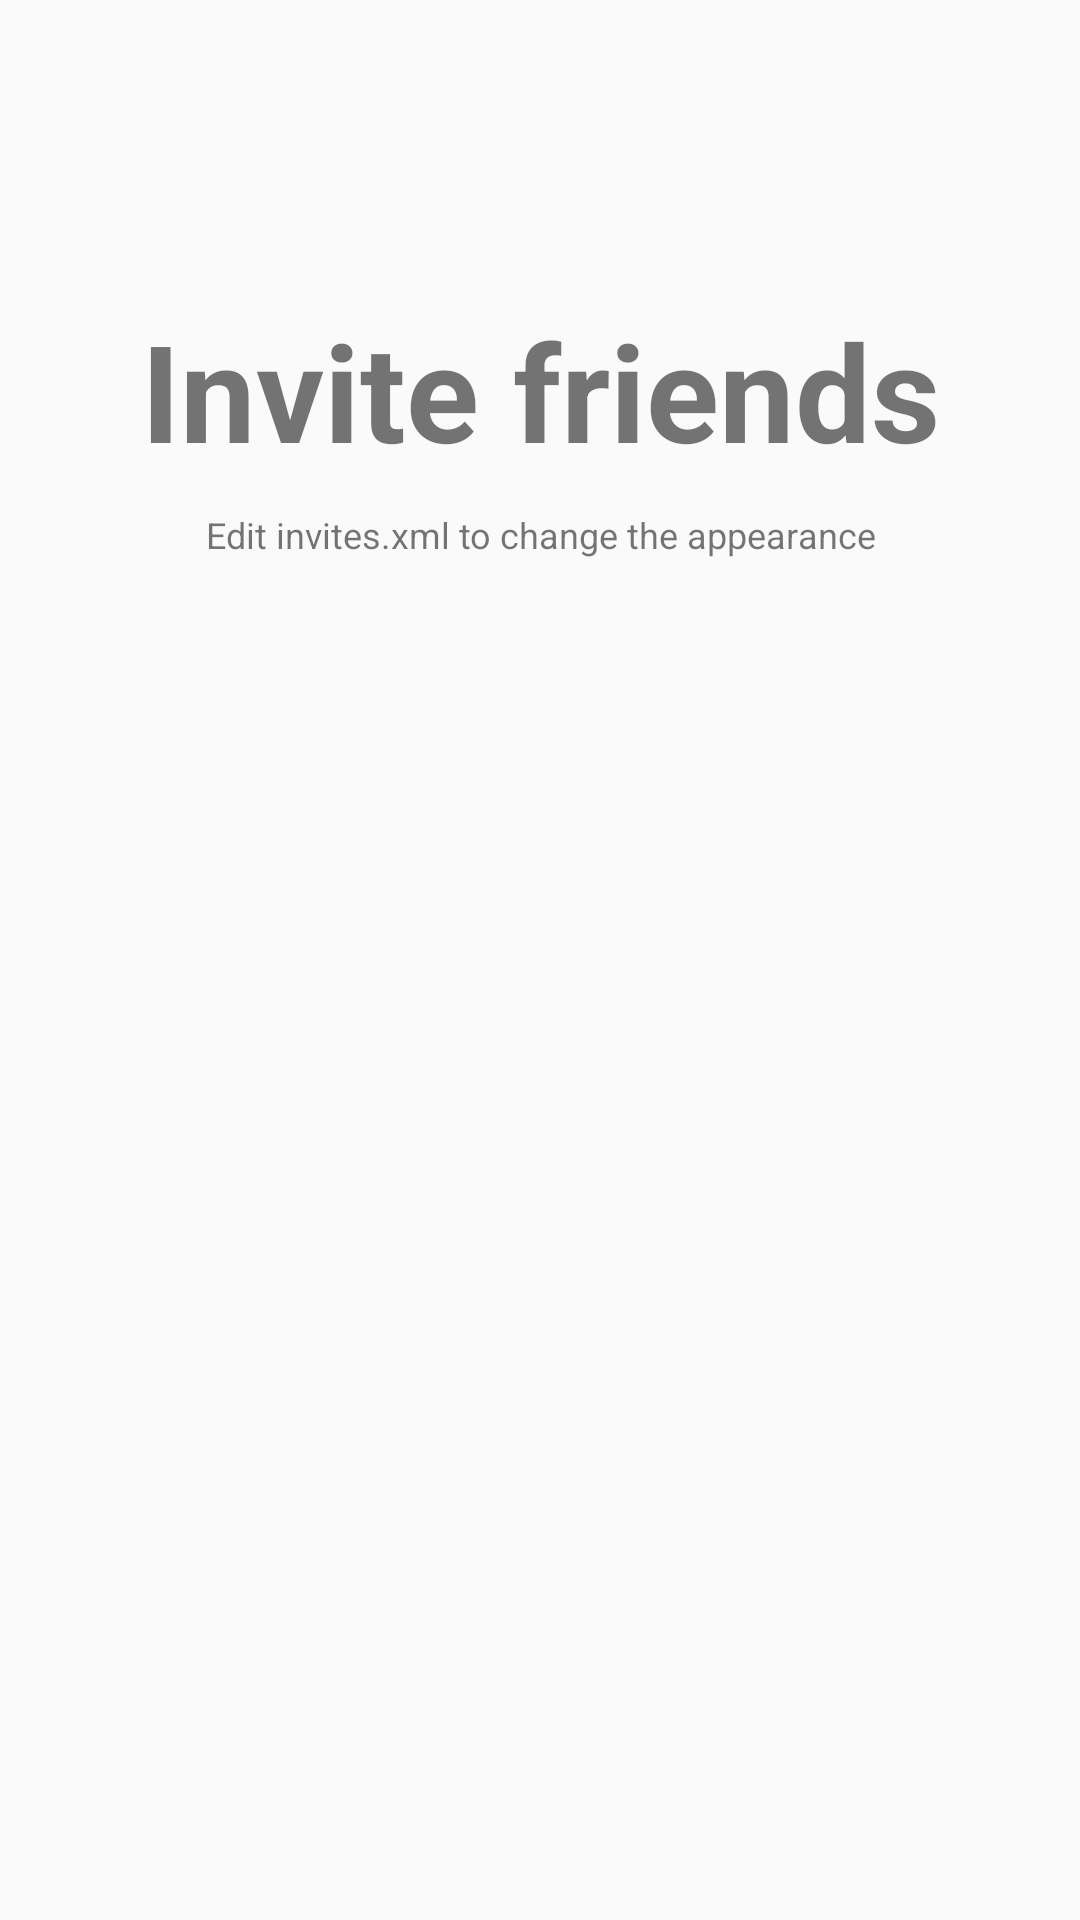

Produce the Android XML layout that renders to this screen, including the resource entries it uses.
<!-- AndroidManifest.xml: application theme MyMaterialTheme -->
<!-- res/layout/invites.xml -->
<RelativeLayout xmlns:android="http://schemas.android.com/apk/res/android"
    xmlns:tools="http://schemas.android.com/tools"
    android:layout_width="match_parent"
    android:layout_height="match_parent"
    android:orientation="vertical"
    tools:context="com.saffron.tabon.activity.InviteFriendsFragment">


    <TextView
        android:id="@+id/label"
        android:layout_width="fill_parent"
        android:layout_height="wrap_content"
        android:layout_alignParentTop="true"
        android:layout_marginTop="100dp"
        android:gravity="center_horizontal"
        android:text="@string/invite"
        android:textSize="45dp"
        android:textStyle="bold" />

    <TextView
        android:layout_width="fill_parent"
        android:layout_height="wrap_content"
        android:layout_below="@id/label"
        android:layout_centerInParent="true"
        android:layout_marginTop="10dp"
        android:gravity="center_horizontal"
        android:text="Edit invites.xml to change the appearance"
        android:textSize="12dp" />

</RelativeLayout>
<!-- resources referenced by this layout -->
<resources>
  <string name="invite">Invite friends</string>
  <style name="MyMaterialTheme" parent="MyMaterialTheme.Base">
  
      </style>
  <style name="MyMaterialTheme.Base" parent="Theme.AppCompat.Light.DarkActionBar">
          <item name="windowNoTitle">true</item>
          <item name="windowActionBar">false</item>
          <item name="colorPrimary">@color/colorPrimary</item>
          <item name="colorPrimaryDark">@color/colorPrimaryDark</item>
          <item name="colorAccent">@color/colorAccent</item>
      </style>
  <color name="colorPrimary">#F50057</color>
  <color name="colorPrimaryDark">#C51162</color>
  <color name="colorAccent">#FF80AB</color>
</resources>
